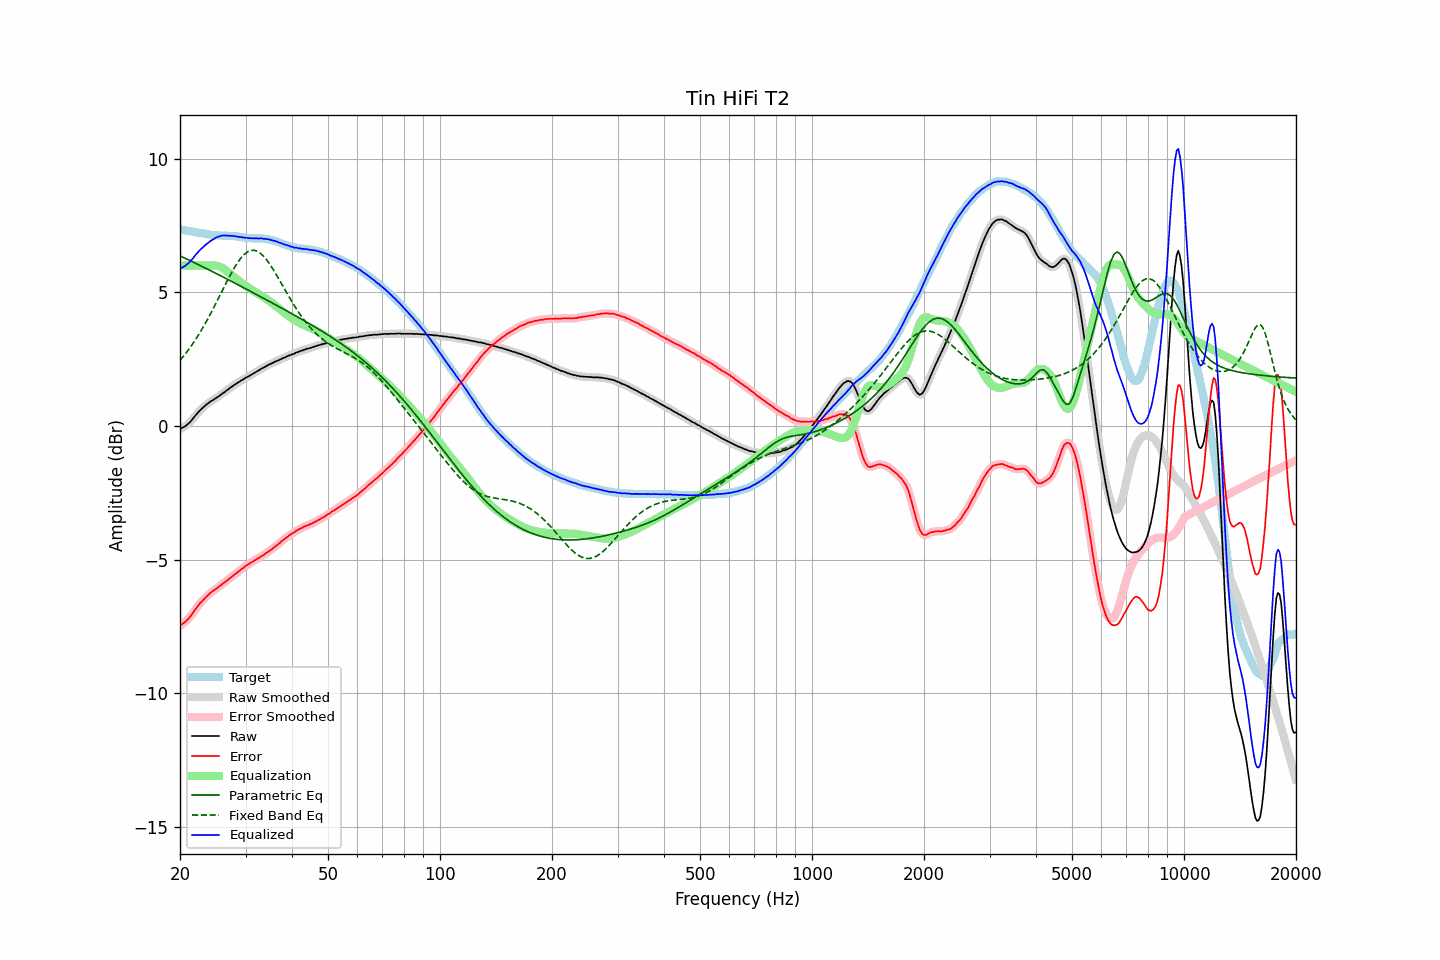

The table this chart was drawn from, first rows:
frequency, raw, error, smoothed, error_smoothed, equalization, parametric_eq, fixed_band_eq, equalized_raw, equalized_smoothed, target
20.00, -0.11, -7.47, -0.11, -7.47, 6.00, 6.36, 2.45, 5.89, 5.89, 7.36
20.20, -0.08, -7.43, -0.08, -7.43, 6.00, 6.33, 2.52, 5.92, 5.92, 7.35
20.40, -0.05, -7.39, -0.05, -7.39, 6.00, 6.31, 2.60, 5.95, 5.95, 7.33
20.61, -0.02, -7.35, -0.02, -7.34, 6.00, 6.28, 2.67, 5.98, 5.98, 7.32
20.81, 0.03, -7.28, 0.03, -7.29, 6.00, 6.25, 2.75, 6.03, 6.03, 7.31
21.02, 0.08, -7.22, 0.08, -7.23, 6.00, 6.22, 2.83, 6.08, 6.08, 7.30
21.23, 0.13, -7.16, 0.13, -7.16, 6.00, 6.19, 2.91, 6.13, 6.13, 7.29
21.44, 0.20, -7.08, 0.20, -7.08, 6.00, 6.17, 3.00, 6.20, 6.20, 7.28
21.66, 0.27, -7.00, 0.27, -7.00, 6.00, 6.14, 3.08, 6.27, 6.27, 7.27
21.87, 0.35, -6.91, 0.35, -6.91, 6.00, 6.11, 3.17, 6.35, 6.35, 7.26
22.09, 0.42, -6.83, 0.42, -6.83, 6.00, 6.08, 3.26, 6.42, 6.42, 7.25
22.31, 0.49, -6.75, 0.49, -6.74, 6.00, 6.05, 3.36, 6.49, 6.49, 7.24
22.54, 0.56, -6.67, 0.56, -6.67, 6.00, 6.02, 3.45, 6.56, 6.56, 7.23
22.76, 0.62, -6.59, 0.62, -6.60, 6.00, 5.99, 3.55, 6.62, 6.62, 7.21
22.99, 0.67, -6.54, 0.67, -6.54, 6.00, 5.96, 3.65, 6.67, 6.67, 7.21
23.22, 0.73, -6.47, 0.73, -6.47, 6.00, 5.93, 3.76, 6.73, 6.73, 7.20
23.45, 0.78, -6.41, 0.78, -6.41, 6.00, 5.90, 3.86, 6.78, 6.78, 7.19
23.69, 0.83, -6.35, 0.83, -6.35, 6.00, 5.87, 3.97, 6.83, 6.83, 7.18
23.92, 0.87, -6.30, 0.87, -6.29, 6.00, 5.84, 4.08, 6.87, 6.87, 7.17
24.16, 0.92, -6.24, 0.91, -6.24, 6.01, 5.81, 4.20, 6.92, 6.92, 7.16
24.40, 0.95, -6.19, 0.95, -6.19, 6.01, 5.78, 4.31, 6.96, 6.96, 7.14
24.65, 0.99, -6.15, 0.99, -6.15, 6.01, 5.75, 4.43, 7.00, 7.00, 7.14
24.89, 1.03, -6.11, 1.03, -6.11, 6.00, 5.72, 4.55, 7.03, 7.03, 7.14
25.14, 1.07, -6.07, 1.07, -6.07, 5.99, 5.69, 4.67, 7.06, 7.06, 7.14
25.39, 1.11, -6.02, 1.11, -6.02, 5.98, 5.66, 4.78, 7.09, 7.09, 7.13
25.65, 1.15, -5.98, 1.15, -5.97, 5.95, 5.63, 4.91, 7.10, 7.11, 7.13
25.91, 1.20, -5.93, 1.19, -5.93, 5.92, 5.60, 5.03, 7.12, 7.12, 7.12
26.16, 1.24, -5.88, 1.24, -5.88, 5.89, 5.57, 5.15, 7.13, 7.13, 7.12
26.43, 1.28, -5.84, 1.28, -5.84, 5.85, 5.54, 5.27, 7.12, 7.13, 7.12
26.69, 1.33, -5.79, 1.33, -5.79, 5.80, 5.51, 5.38, 7.13, 7.12, 7.12
26.96, 1.37, -5.75, 1.37, -5.74, 5.75, 5.47, 5.50, 7.12, 7.12, 7.12
27.23, 1.42, -5.70, 1.42, -5.70, 5.70, 5.44, 5.62, 7.12, 7.11, 7.11
27.50, 1.46, -5.65, 1.46, -5.65, 5.65, 5.41, 5.73, 7.11, 7.11, 7.11
27.77, 1.50, -5.61, 1.50, -5.60, 5.60, 5.38, 5.83, 7.10, 7.11, 7.11
28.05, 1.55, -5.55, 1.54, -5.56, 5.56, 5.35, 5.94, 7.11, 7.10, 7.10
28.33, 1.58, -5.51, 1.58, -5.51, 5.51, 5.32, 6.03, 7.09, 7.09, 7.09
28.62, 1.62, -5.46, 1.62, -5.46, 5.46, 5.29, 6.13, 7.08, 7.08, 7.08
28.90, 1.66, -5.42, 1.66, -5.42, 5.41, 5.26, 6.21, 7.07, 7.07, 7.08
29.19, 1.70, -5.37, 1.70, -5.37, 5.37, 5.22, 6.29, 7.07, 7.06, 7.07
29.48, 1.73, -5.32, 1.73, -5.32, 5.32, 5.19, 6.36, 7.05, 7.06, 7.05
29.78, 1.77, -5.28, 1.77, -5.28, 5.28, 5.16, 6.42, 7.05, 7.05, 7.05
30.08, 1.81, -5.23, 1.80, -5.23, 5.24, 5.13, 6.47, 7.05, 7.04, 7.04
30.38, 1.84, -5.19, 1.84, -5.19, 5.20, 5.10, 6.51, 7.03, 7.04, 7.03
30.68, 1.87, -5.16, 1.87, -5.16, 5.16, 5.06, 6.54, 7.02, 7.03, 7.03
30.99, 1.91, -5.12, 1.91, -5.12, 5.12, 5.03, 6.56, 7.03, 7.02, 7.03
31.30, 1.94, -5.08, 1.94, -5.08, 5.08, 5.00, 6.57, 7.02, 7.02, 7.02
31.61, 1.98, -5.04, 1.98, -5.04, 5.04, 4.97, 6.57, 7.02, 7.02, 7.02
31.93, 2.01, -5.01, 2.01, -5.01, 5.01, 4.94, 6.56, 7.02, 7.02, 7.02
32.24, 2.05, -4.97, 2.05, -4.97, 4.97, 4.91, 6.54, 7.02, 7.02, 7.02
32.57, 2.08, -4.94, 2.08, -4.94, 4.94, 4.87, 6.50, 7.01, 7.02, 7.01
32.89, 2.12, -4.90, 2.12, -4.90, 4.90, 4.84, 6.46, 7.02, 7.02, 7.02
33.22, 2.16, -4.86, 2.15, -4.86, 4.86, 4.81, 6.41, 7.02, 7.01, 7.02
33.55, 2.18, -4.83, 2.19, -4.82, 4.82, 4.78, 6.35, 7.00, 7.01, 7.01
33.89, 2.22, -4.78, 2.22, -4.78, 4.78, 4.74, 6.28, 7.00, 7.00, 7.00
34.23, 2.25, -4.74, 2.25, -4.74, 4.74, 4.71, 6.21, 6.99, 6.99, 6.99
34.57, 2.29, -4.70, 2.28, -4.70, 4.70, 4.68, 6.13, 6.99, 6.98, 6.98
34.92, 2.31, -4.66, 2.31, -4.66, 4.66, 4.65, 6.04, 6.97, 6.97, 6.97
35.27, 2.34, -4.61, 2.34, -4.61, 4.61, 4.61, 5.95, 6.95, 6.95, 6.95
35.62, 2.37, -4.57, 2.37, -4.57, 4.57, 4.58, 5.85, 6.94, 6.94, 6.94
35.97, 2.40, -4.52, 2.40, -4.52, 4.52, 4.55, 5.75, 6.92, 6.92, 6.92
... 635 more rows
